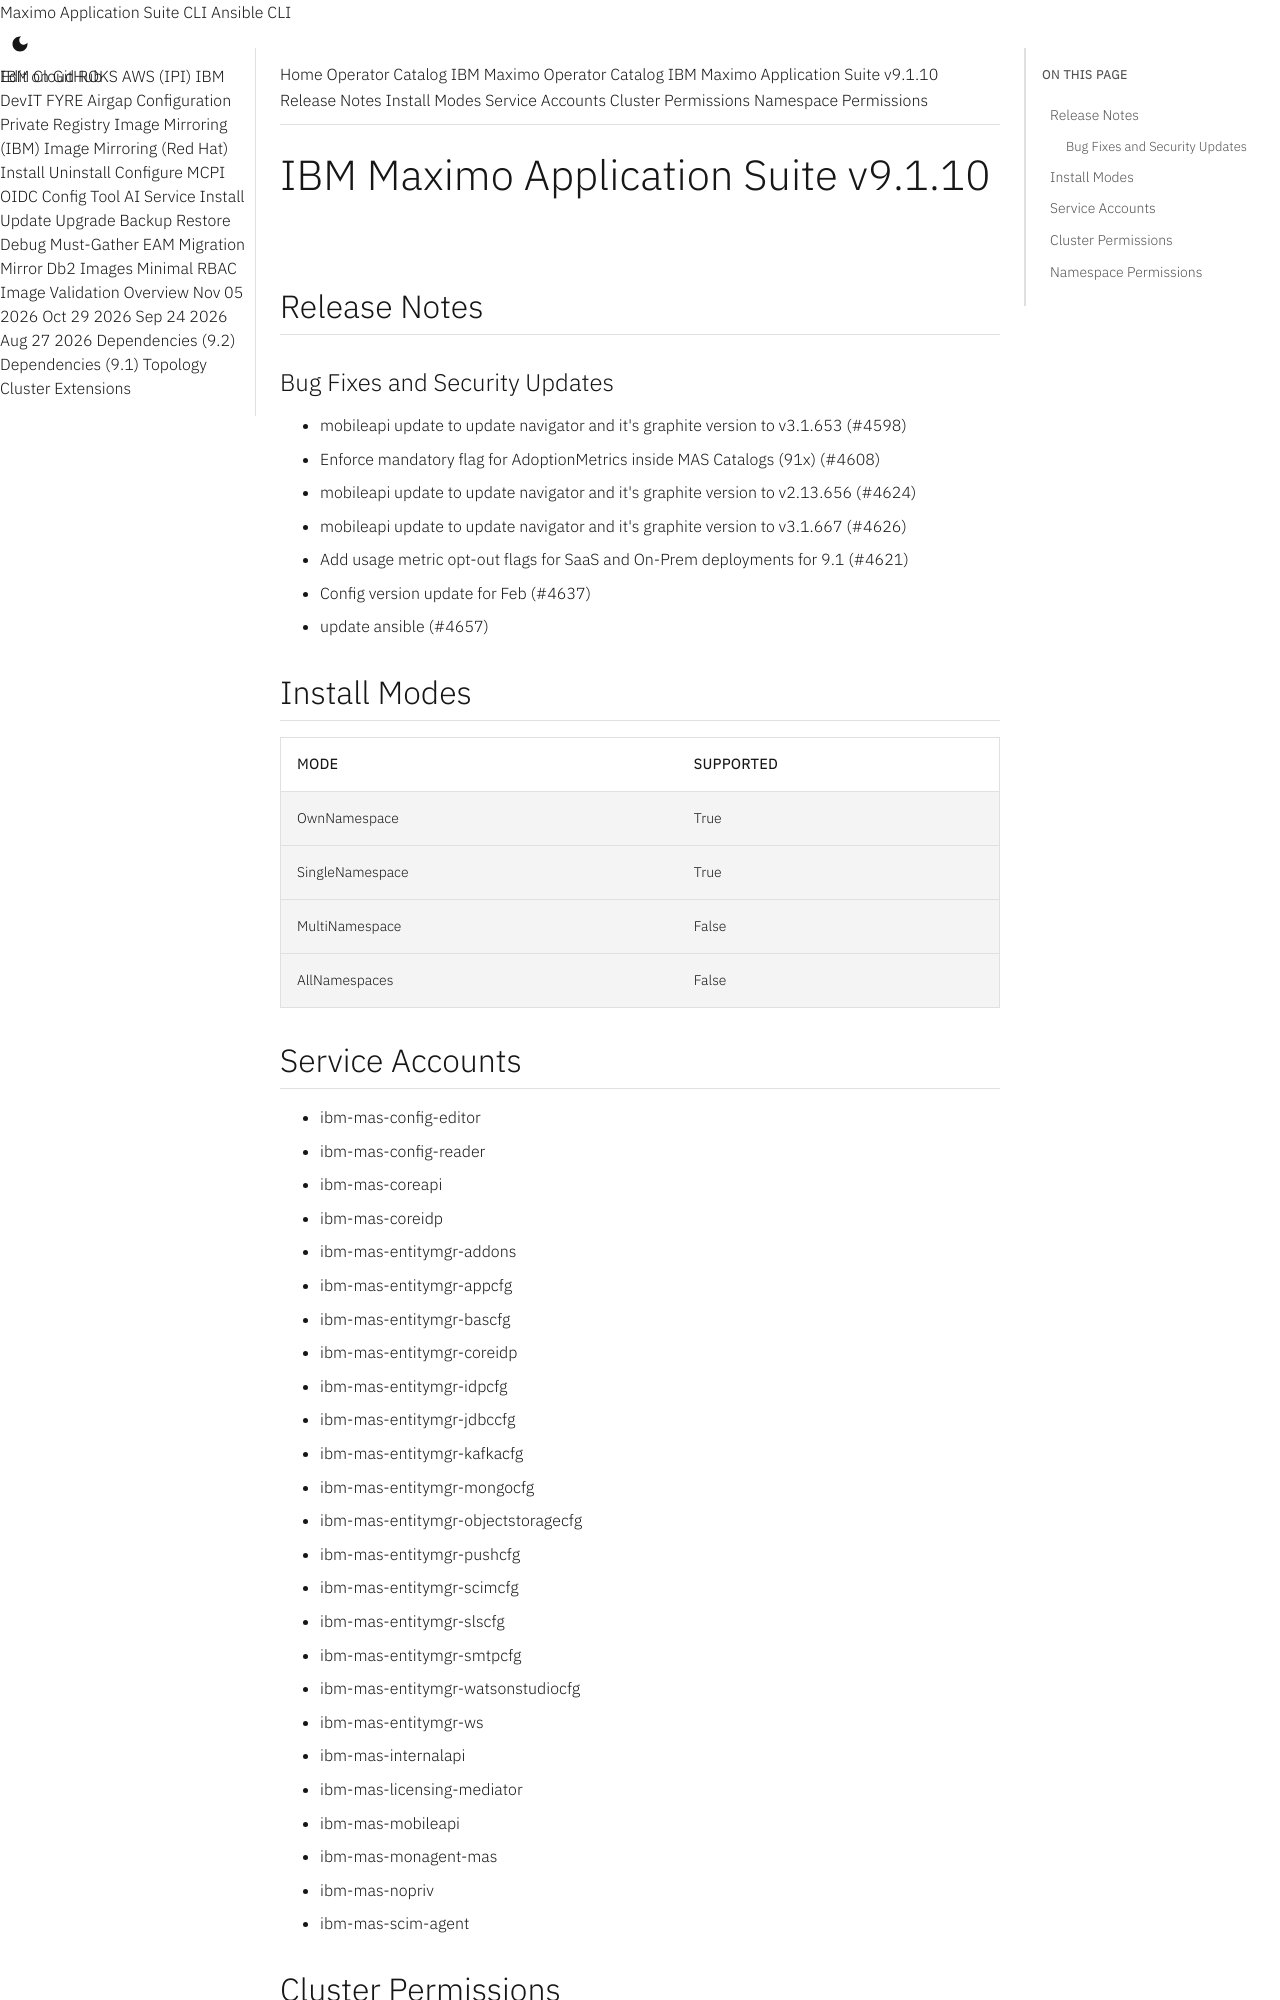

repository: ibm-mas/cli · page: catalogs/packages/ibm-mas/9.1.10/index.html · generator: mkdocs

extra_breadcrumb_title_1: Operator Catalog
extra_breadcrumb_title_2: IBM Maximo Operator Catalog
extra_breadcrumb_url_2: ../../../
nav_title: Operator Catalog

IBM Maximo Application Suite v9.1.10
================================================================================

Release Notes
--------------------------------------------------------------------------------
### Bug Fixes and Security Updates
- mobileapi update to update navigator and it's graphite version to v3.1.653 (#4598)
- Enforce mandatory flag for AdoptionMetrics inside MAS Catalogs (91x) (#4608)
- mobileapi update to update navigator and it's graphite version to v2.13.656 (#4624)
- mobileapi update to update navigator and it's graphite version to v3.1.667 (#4626)
- Add usage metric opt-out flags for SaaS and On-Prem deployments for 9.1 (#4621)
- Config version update for Feb (#4637)
- update ansible (#4657)

Install Modes
--------------------------------------------------------------------------------
| Mode                 | Supported |
| :------------------- | :-------- |
| OwnNamespace         | True      |
| SingleNamespace      | True      |
| MultiNamespace       | False     |
| AllNamespaces        | False     |

Service Accounts
--------------------------------------------------------------------------------
- ibm-mas-config-editor
- ibm-mas-config-reader
- ibm-mas-coreapi
- ibm-mas-coreidp
- ibm-mas-entitymgr-addons
- ibm-mas-entitymgr-appcfg
- ibm-mas-entitymgr-bascfg
- ibm-mas-entitymgr-coreidp
- ibm-mas-entitymgr-idpcfg
- ibm-mas-entitymgr-jdbccfg
- ibm-mas-entitymgr-kafkacfg
- ibm-mas-entitymgr-mongocfg
- ibm-mas-entitymgr-objectstoragecfg
- ibm-mas-entitymgr-pushcfg
- ibm-mas-entitymgr-scimcfg
- ibm-mas-entitymgr-slscfg
- ibm-mas-entitymgr-smtpcfg
- ibm-mas-entitymgr-watsonstudiocfg
- ibm-mas-entitymgr-ws
- ibm-mas-internalapi
- ibm-mas-licensing-mediator
- ibm-mas-mobileapi
- ibm-mas-monagent-mas
- ibm-mas-nopriv
- ibm-mas-scim-agent
